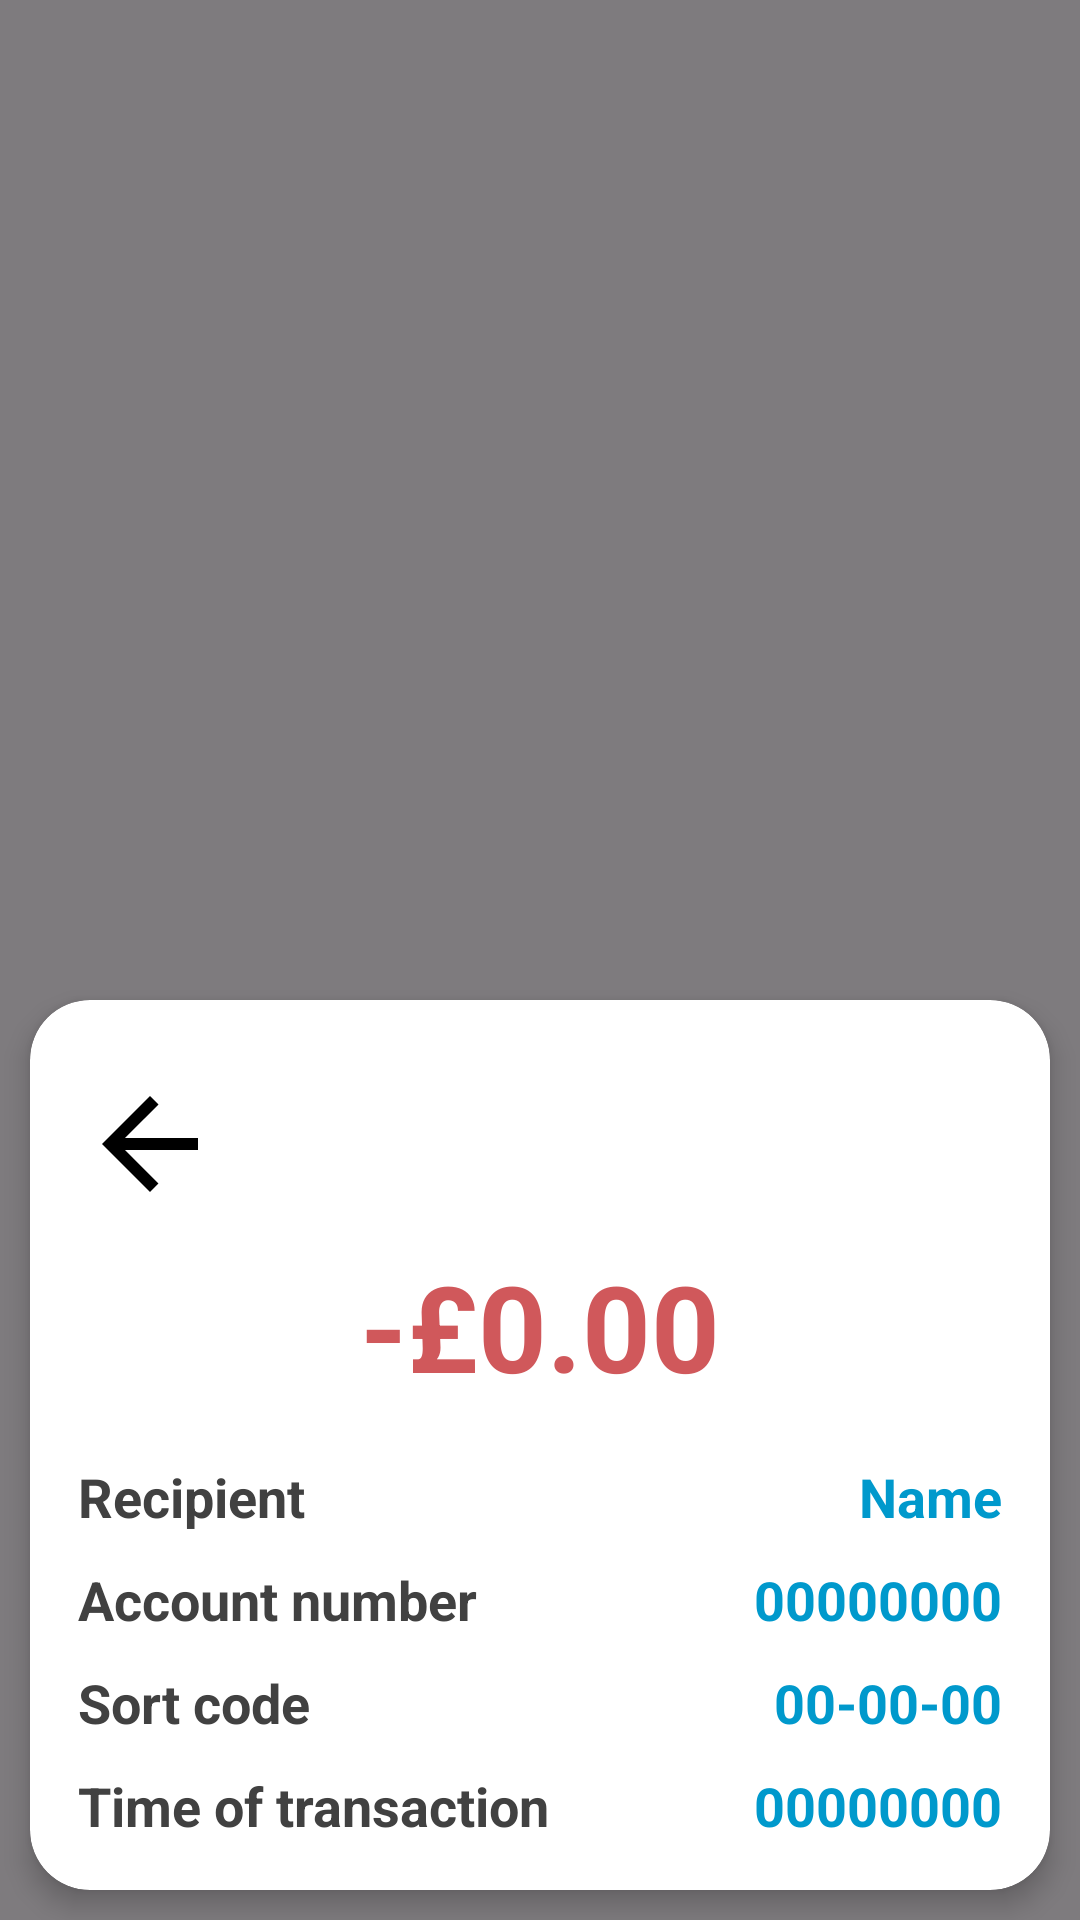

The Android layout XML behind this screen, and the referenced resources:
<!-- AndroidManifest.xml: application theme Base.Theme.BankTest -->
<!-- res/layout/popup_trans_detail.xml -->
<?xml version="1.0" encoding="utf-8"?>
<RelativeLayout xmlns:android="http://schemas.android.com/apk/res/android"
    xmlns:app="http://schemas.android.com/apk/res-auto"
    android:id="@+id/relLay"
    android:layout_width="match_parent"
    android:layout_height="match_parent"
    android:background="#80000000">

    <androidx.cardview.widget.CardView
        android:layout_width="match_parent"
        android:layout_height="wrap_content"
        android:layout_alignParentBottom="true"
        android:layout_margin="10dp"
        app:cardElevation="5dp"
        app:cardCornerRadius="20dp"
        >

        <LinearLayout
            android:layout_width="match_parent"
            android:layout_height="wrap_content"
            android:orientation="vertical"
            android:padding="16dp">




            <ImageButton
                android:id="@+id/backButton"
                android:layout_width="wrap_content"
                android:layout_height="wrap_content"
                android:layout_marginTop="8dp"
                android:src="@drawable/baseline_arrow_back_24"
                android:background="@android:color/transparent"/>


            <LinearLayout
                android:layout_width="match_parent"
                android:layout_height="wrap_content"
                android:layout_marginTop="10dp">

                <TextView
                    android:id="@+id/amountTextView"
                    android:layout_width="match_parent"
                    android:layout_height="wrap_content"
                    android:text="-£0.00"
                    android:textSize="40sp"
                    android:gravity="center_horizontal"
                    android:textStyle="bold"
                    android:textColor="#D0585B"
                    android:layout_marginBottom="8dp"/>

            </LinearLayout>

            <LinearLayout
                android:layout_width="match_parent"
                android:layout_height="wrap_content"
                android:layout_marginTop="10dp">

                <TextView
                    android:id="@+id/recipientNameTV"
                    android:layout_width="0dp"
                    android:layout_height="wrap_content"
                    android:layout_weight="2"
                    android:textSize="18sp"
                    android:textStyle="bold"
                    android:text="Recipient"
                    android:gravity="start"
                    android:layout_gravity="center_vertical"
                    android:layout_marginEnd="8dp"/>

                <TextView
                    android:id="@+id/actualNameTV"
                    android:layout_width="0dp"
                    android:layout_height="wrap_content"
                    android:layout_gravity="center_vertical"
                    android:layout_weight="1"
                    android:gravity="end"
                    android:text="Name"
                    android:textColor="@android:color/holo_blue_dark"
                    android:textSize="18sp"
                    android:textStyle="bold" />


            </LinearLayout>

            <LinearLayout
                android:layout_width="match_parent"
                android:layout_height="wrap_content"
                android:layout_marginTop="10dp">

                <TextView
                    android:id="@+id/accountNumberTV"
                    android:layout_width="0dp"
                    android:layout_height="wrap_content"
                    android:layout_weight="2"
                    android:textSize="18sp"
                    android:textStyle="bold"
                    android:text="Account number"
                    android:gravity="start"
                    android:layout_gravity="center_vertical"
                    android:layout_marginEnd="8dp"/>

                <TextView
                    android:id="@+id/actualAccountNumberTV"
                    android:layout_width="0dp"
                    android:layout_height="wrap_content"
                    android:layout_gravity="center_vertical"
                    android:layout_weight="1"
                    android:gravity="end"
                    android:text="00000000"
                    android:textColor="@android:color/holo_blue_dark"
                    android:textSize="18sp"
                    android:textStyle="bold" />
            </LinearLayout>

            <LinearLayout
                android:layout_width="match_parent"
                android:layout_height="wrap_content"
                android:layout_marginTop="10dp">

                <TextView
                    android:id="@+id/sortCodeTV"
                    android:layout_width="0dp"
                    android:layout_height="wrap_content"
                    android:layout_weight="2"
                    android:textSize="18sp"
                    android:textStyle="bold"
                    android:text="Sort code"
                    android:gravity="start"
                    android:layout_gravity="center_vertical"
                    android:layout_marginEnd="8dp"/>

                <TextView
                    android:id="@+id/actualSortCodeTV"
                    android:layout_width="0dp"
                    android:layout_height="wrap_content"
                    android:layout_gravity="center_vertical"
                    android:layout_weight="1"
                    android:gravity="end"
                    android:text="00-00-00"
                    android:textColor="@android:color/holo_blue_dark"
                    android:textSize="18sp"
                    android:textStyle="bold" />
            </LinearLayout>

            <LinearLayout
                android:layout_width="match_parent"
                android:layout_height="wrap_content"
                android:layout_marginTop="10dp">

                <TextView
                    android:id="@+id/TimeTransactionTV"
                    android:layout_width="0dp"
                    android:layout_height="wrap_content"
                    android:layout_weight="2"
                    android:textSize="18sp"
                    android:textStyle="bold"
                    android:text="Time of transaction"
                    android:gravity="start"
                    android:layout_gravity="center_vertical"
                    android:layout_marginEnd="8dp"/>

                <TextView
                    android:id="@+id/actualTimeTransactionTV"
                    android:layout_width="0dp"
                    android:layout_height="wrap_content"
                    android:layout_gravity="center_vertical"
                    android:layout_weight="1"
                    android:gravity="end"
                    android:text="00000000"
                    android:textColor="@android:color/holo_blue_dark"
                    android:textSize="18sp"
                    android:textStyle="bold" />
            </LinearLayout>

        </LinearLayout>

    </androidx.cardview.widget.CardView>




</RelativeLayout>
<!-- resources referenced by this layout -->
<resources>
  <!-- drawable baseline_arrow_back_24 (drawable) -->
  <vector xmlns:android="http://schemas.android.com/apk/res/android" android:autoMirrored="true" android:height="48dp" android:tint="#000000" android:viewportHeight="24" android:viewportWidth="24" android:width="48dp">
        
      <path
          android:fillColor="@android:color/white"
          android:pathData="M20,11H7.83l5.59,-5.59L12,4l-8,8 8,8 1.41,-1.41L7.83,13H20v-2z"/>
      
  </vector>
  <style name="Base.Theme.BankTest" parent="Theme.Material3.DayNight.NoActionBar">
          
          
          <item name="cardViewStyle">@style/CardViewStyle_MainMenu</item>
          <item name="android:textViewStyle">@style/TextColor_General</item>
          <item name="android:windowBackground">#fef7fe</item> 
          <item name="vectorFillColor">#000000</item> 
          <item name="showMoreTextColor">@color/black</item> 
          <item name="radioButtonStyle">@style/RadioButtonTextStyle</item> 
  
  
      </style>
  <style name="CardViewStyle_MainMenu" parent="CardView">
          <item name="cardBackgroundColor">#FFFFFF</item>
      </style>
  <style name="TextColor_General" parent="TextAppearance.AppCompat">
          <item name="android:textColor">#414141</item>
      </style>
  <color name="black">#FF000000</color>
  <style name="RadioButtonTextStyle" parent="Widget.AppCompat.CompoundButton.RadioButton">
          <item name="android:textColor">#414141</item>
      </style>
</resources>
